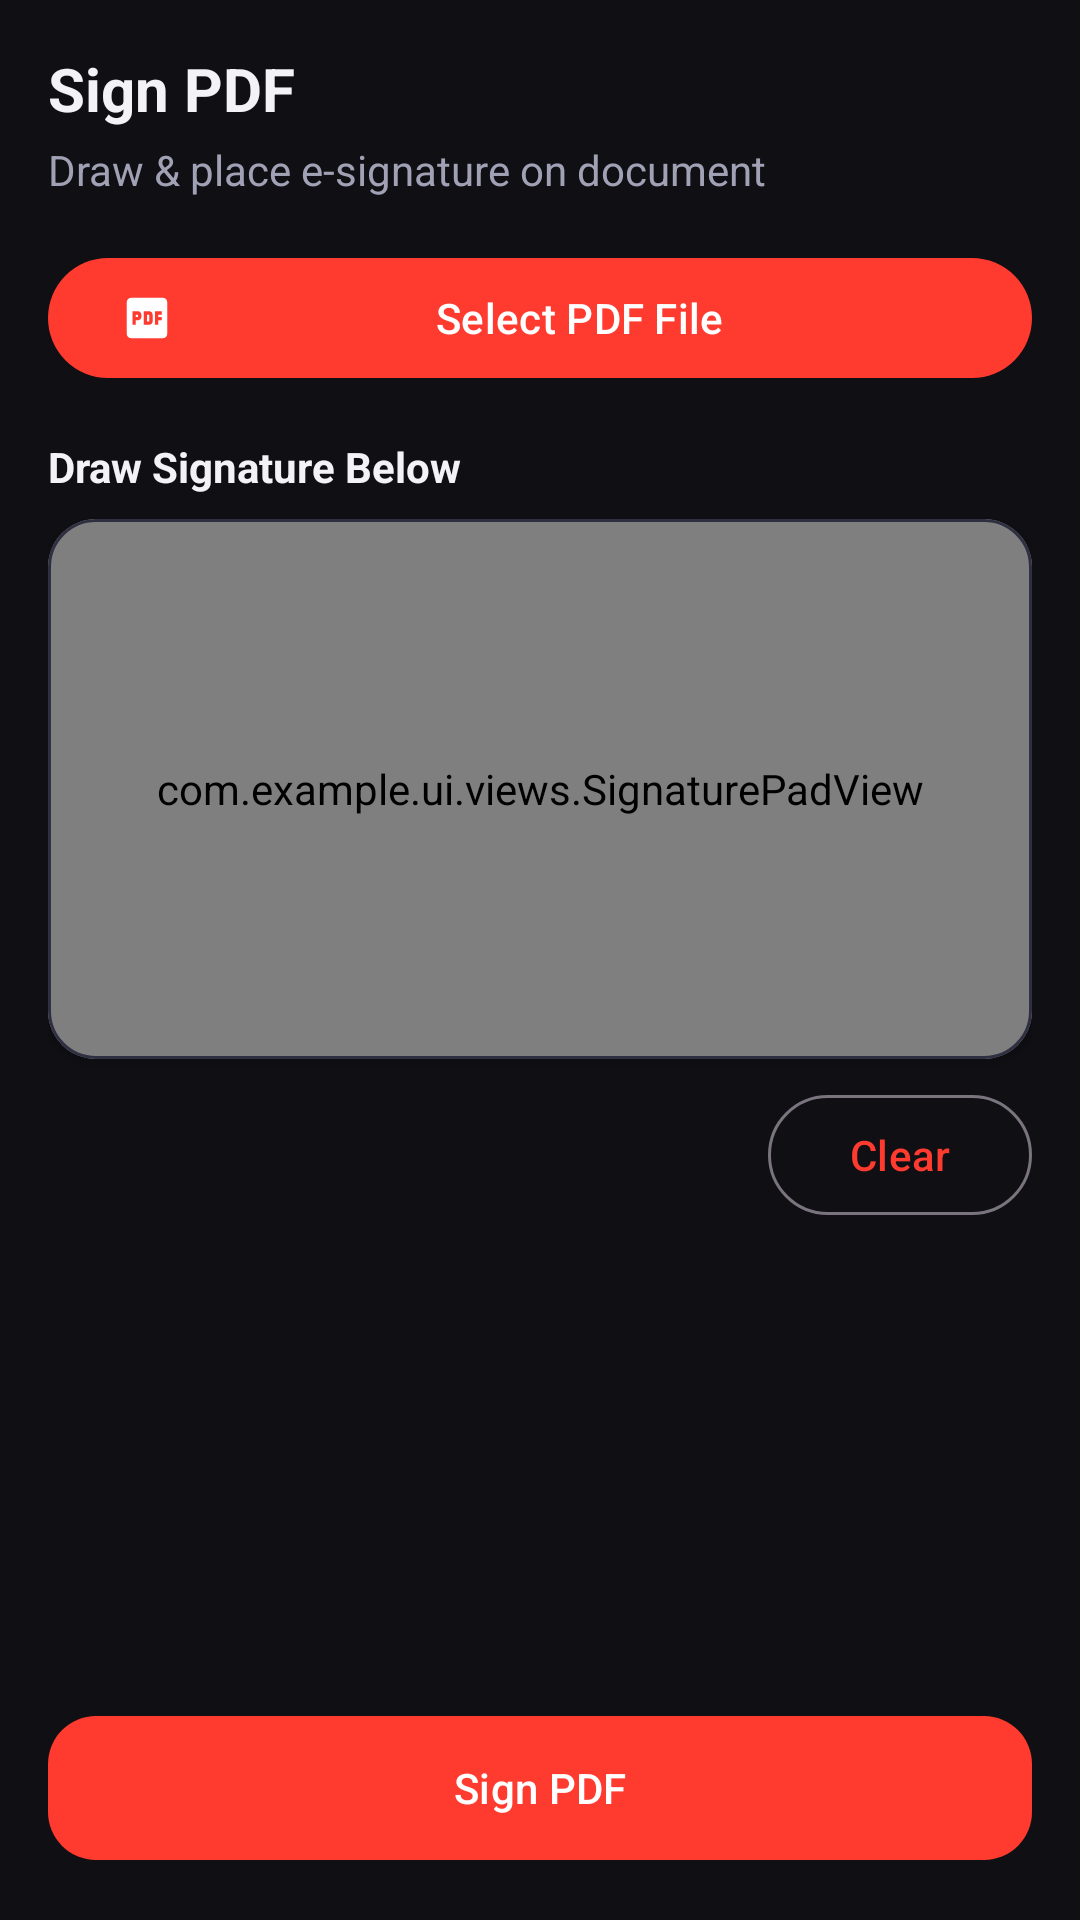

Reconstruct the res/layout file that produces this screen, plus the resources it refers to.
<!-- AndroidManifest.xml: application theme Theme.PdfMasterPro -->
<!-- res/layout/fragment_sign_pdf.xml -->
<?xml version="1.0" encoding="utf-8"?>
<LinearLayout xmlns:android="http://schemas.android.com/apk/res/android"
    xmlns:app="http://schemas.android.com/apk/res-auto"
    android:layout_width="match_parent"
    android:layout_height="match_parent"
    android:background="@color/bg_dark"
    android:orientation="vertical"
    android:padding="16dp">

    <TextView
        android:layout_width="wrap_content"
        android:layout_height="wrap_content"
        android:text="@string/module_sign"
        android:textColor="@color/text_primary_dark"
        android:textSize="20sp"
        android:textStyle="bold" />

    <TextView
        android:layout_width="wrap_content"
        android:layout_height="wrap_content"
        android:layout_marginTop="4dp"
        android:text="@string/module_sign_desc"
        android:textColor="@color/text_secondary_dark"
        android:textSize="14sp" />

    <com.google.android.material.button.MaterialButton
        android:id="@+id/btn_select_pdf"
        android:layout_width="match_parent"
        android:layout_height="wrap_content"
        android:layout_marginTop="16dp"
        android:text="@string/select_pdf"
        app:icon="@drawable/ic_pdf_reader" />

    <TextView
        android:layout_width="wrap_content"
        android:layout_height="wrap_content"
        android:layout_marginTop="16dp"
        android:text="Draw Signature Below"
        android:textColor="@color/text_primary_dark"
        android:textSize="14sp"
        android:textStyle="bold" />

    <com.google.android.material.card.MaterialCardView
        android:layout_width="match_parent"
        android:layout_height="180dp"
        android:layout_marginTop="8dp"
        app:cardCornerRadius="16dp"
        app:strokeColor="@color/card_stroke_dark">

        <com.example.ui.views.SignaturePadView
            android:id="@+id/signature_pad"
            android:layout_width="match_parent"
            android:layout_height="match_parent"
            android:background="#FFFFFF" />

    </com.google.android.material.card.MaterialCardView>

    <com.google.android.material.button.MaterialButton
        android:id="@+id/btn_clear_signature"
        style="@style/Widget.Material3.Button.OutlinedButton"
        android:layout_width="wrap_content"
        android:layout_height="wrap_content"
        android:layout_gravity="end"
        android:layout_marginTop="8dp"
        android:text="@string/clear" />

    <View
        android:layout_width="match_parent"
        android:layout_height="0dp"
        android:layout_weight="1" />

    <com.google.android.material.button.MaterialButton
        android:id="@+id/btn_sign_pdf"
        android:layout_width="match_parent"
        android:layout_height="56dp"
        android:text="@string/module_sign"
        app:cornerRadius="16dp" />

</LinearLayout>
<!-- resources referenced by this layout -->
<resources>
  <color name="bg_dark">#0F0F14</color>
  <color name="card_stroke_dark">#2F2F42</color>
  <color name="text_primary_dark">#F2F2F7</color>
  <color name="text_secondary_dark">#A1A1B5</color>
  <!-- drawable ic_pdf_reader (drawable) -->
  <?xml version="1.0" encoding="utf-8"?>
  <vector xmlns:android="http://schemas.android.com/apk/res/android"
      android:width="24dp"
      android:height="24dp"
      android:viewportWidth="24"
      android:viewportHeight="24">
      <path
          android:fillColor="#FF3B30"
          android:pathData="M19,3H5C3.9,3 3,3.9 3,5v14c0,1.1 0.9,2 2,2h14c1.1,0 2,-0.9 2,-2V5C21,3.9 20.1,3 19,3zM9.5,11.5c0,0.83 -0.67,1.5 -1.5,1.5H7v2H5.5V9H8c0.83,0 1.5,0.67 1.5,1.5v1zM14.5,13.5c0,0.83 -0.67,1.5 -1.5,1.5h-2.5V9H13c0.83,0 1.5,0.67 1.5,1.5v3zM18.5,10.5H17v1h1.5V13H17v2h-1.5V9h3v1.5zM7,10.5h1v1H7v-1zM12,10.5h1v3h-1v-3z"/>
  </vector>
  <string name="clear">Clear</string>
  <string name="module_sign">Sign PDF</string>
  <string name="module_sign_desc">Draw &amp; place e-signature on document</string>
  <string name="select_pdf">Select PDF File</string>
  <style name="Theme.PdfMasterPro" parent="Theme.Material3.DayNight.NoActionBar">
          
          <item name="colorPrimary">@color/primary</item>
          <item name="colorOnPrimary">@color/on_primary</item>
          <item name="colorPrimaryContainer">@color/primary_container</item>
          <item name="colorOnPrimaryContainer">@color/on_primary_container</item>
  
          <item name="colorSecondary">@color/secondary</item>
          <item name="colorOnSecondary">@color/on_secondary</item>
  
          <item name="android:statusBarColor">@color/bg_dark</item>
          <item name="android:navigationBarColor">@color/bg_dark</item>
          <item name="android:windowBackground">@color/bg_dark</item>
  
          
          <item name="materialCardViewStyle">@style/Widget.PdfMasterPro.CardView</item>
      </style>
  <color name="primary">#FF3B30</color>
  <color name="on_primary">#FFFFFF</color>
  <color name="primary_container">#3D1418</color>
  <color name="on_primary_container">#FFDAD6</color>
  <color name="secondary">#8C9EFF</color>
  <color name="on_secondary">#00105C</color>
  <style name="Widget.PdfMasterPro.CardView" parent="Widget.Material3.CardView.Filled">
          <item name="cardBackgroundColor">@color/card_bg_dark</item>
          <item name="strokeColor">@color/card_stroke_dark</item>
          <item name="strokeWidth">1dp</item>
          <item name="cardCornerRadius">16dp</item>
          <item name="cardElevation">2dp</item>
      </style>
  <color name="card_bg_dark">#1F1F2B</color>
</resources>
